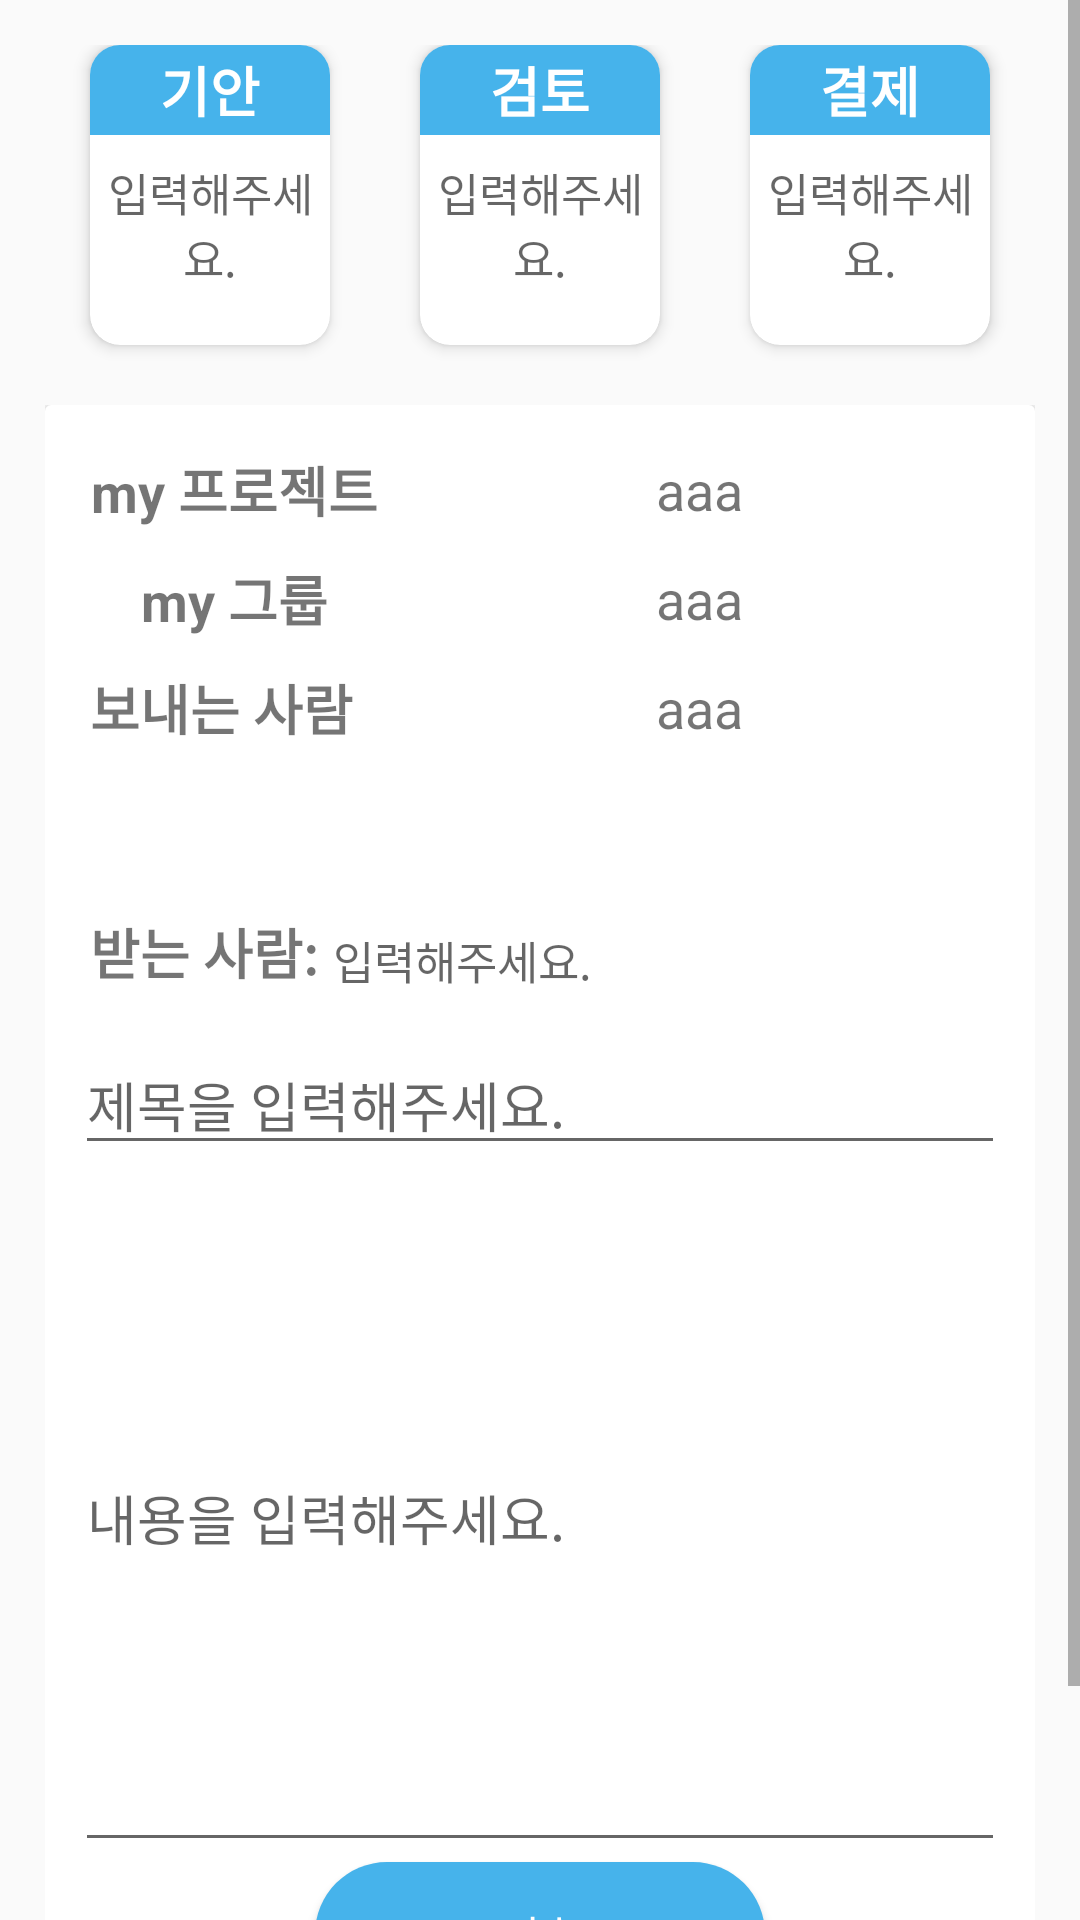

Reconstruct the res/layout file that produces this screen, plus the resources it refers to.
<!-- AndroidManifest.xml: application theme AppTheme -->
<!-- res/layout/activity_upper.xml -->
<?xml version="1.0" encoding="utf-8"?>
<ScrollView android:layout_width="match_parent"
    android:layout_height="match_parent"
    xmlns:android="http://schemas.android.com/apk/res/android"
    xmlns:app="http://schemas.android.com/apk/res-auto">
<LinearLayout android:layout_width="match_parent"
    android:layout_height="match_parent"
    android:orientation="vertical"
    android:layout_margin="15dp">

    <LinearLayout
        android:layout_width="match_parent"
        android:layout_height="120dp"
        android:orientation="horizontal"
        android:weightSum="3"
        >

        <androidx.cardview.widget.CardView
            android:layout_marginLeft="15dp"
            android:layout_marginRight="15dp"
            android:layout_width="match_parent"
            android:layout_height="100dp"
            app:cardCornerRadius="10dp"
            app:cardElevation="3dp"
            android:layout_weight="1"
            >
            <TextView
                android:id="@+id/sucdrafter"
                android:textStyle="bold"
                android:gravity="center"
                android:layout_width="match_parent"
                android:layout_height="30dp"
                android:background="@color/encpcolors"
                android:textColor="#ffffff"
                android:textSize="18sp"
                android:text="기안">
            </TextView>
            <TextView
                android:onClick="upperlist"
                android:layout_marginTop="10dp"
                android:id="@+id/upperdrafter"
                android:layout_gravity="center"
                android:layout_width="match_parent"
                android:layout_height="wrap_content"
                android:gravity="center"
                android:textSize="15sp"
                android:hint="입력해주세요.">
            </TextView>
        </androidx.cardview.widget.CardView>

        <androidx.cardview.widget.CardView
            android:layout_marginLeft="15dp"
            android:layout_marginRight="15dp"
            android:layout_width="match_parent"
            android:layout_height="100dp"
            app:cardElevation="3dp"
            app:cardCornerRadius="10dp"
            android:layout_weight="1">
            <TextView
                android:id="@+id/sucreview"
                android:gravity="center"
                android:layout_width="match_parent"
                android:layout_height="30dp"
                android:background="@color/encpcolors"
                android:textColor="#ffffff"
                android:textStyle="bold"
                android:textSize="18sp"
                android:text="검토">
            </TextView>

            <TextView
                android:onClick="upperlist"
                android:layout_marginTop="10dp"
                android:id="@+id/upperreview"
                android:layout_gravity="center"
                android:layout_width="match_parent"
                android:layout_height="wrap_content"
                android:gravity="center"
                android:textSize="15sp"
                android:hint="입력해주세요.">
            </TextView>

        </androidx.cardview.widget.CardView>

        <androidx.cardview.widget.CardView
            android:layout_marginRight="15dp"
            android:layout_marginLeft="15dp"
            android:layout_width="match_parent"
            android:layout_height="100dp"
            app:cardCornerRadius="10dp"
            app:cardElevation="3dp"
            android:layout_weight="1">
            <TextView
                android:id="@+id/sucpayment"
                android:textStyle="bold"
                android:background="@color/encpcolors"
                android:textColor="#ffffff"
                android:gravity="center"
                android:layout_width="match_parent"
                android:layout_height="30dp"
                android:textSize="18sp"
                android:text="결제"></TextView>

            <TextView
                android:onClick="upperlist"
                android:layout_marginTop="10dp"
                android:id="@+id/upperpayment"
                android:layout_gravity="center"
                android:layout_width="match_parent"
                android:layout_height="wrap_content"
                android:textSize="15sp"
                android:gravity="center"
                android:hint="입력해주세요."></TextView>
        </androidx.cardview.widget.CardView>
    </LinearLayout>
    <LinearLayout
        android:layout_width="match_parent"
        android:layout_height="wrap_content"
        android:orientation="horizontal">

        <androidx.cardview.widget.CardView
            android:layout_width="match_parent"
            android:layout_height="match_parent"
            app:cardElevation="3dp"
            >
            <GridLayout
                android:padding="10dp"
                android:layout_width="match_parent"
                android:layout_height="match_parent"
                android:orientation="horizontal"
                android:columnCount="2"
                android:rowCount="6">
                <TextView
                    android:layout_margin="5dp"
                    android:layout_width="wrap_content"
                    android:layout_height="wrap_content"
                    android:layout_gravity="center"
                    android:textSize="18sp"
                    android:textStyle="bold"
                    android:text="my 프로젝트"></TextView>
                <TextView
                    android:layout_margin="5dp"
                    android:id="@+id/upperpjname"
                    android:layout_width="wrap_content"
                    android:layout_height="wrap_content"
                    android:layout_gravity="center"
                    android:text="aaa"
                    android:textSize="18sp"></TextView>
                <TextView
                    android:layout_margin="5dp"
                    android:layout_width="wrap_content"
                    android:layout_height="wrap_content"
                    android:layout_gravity="center"
                    android:textStyle="bold"
                    android:textSize="18sp"
                    android:text="my 그룹"></TextView>
                <TextView
                    android:layout_margin="5dp"
                    android:id="@+id/upperpjgroup"
                    android:layout_width="wrap_content"
                    android:layout_height="wrap_content"
                    android:layout_gravity="center"
                    android:textSize="18sp"
                    android:text="aaa"></TextView>
                <TextView
                    android:layout_margin="5dp"
                    android:layout_width="wrap_content"
                    android:layout_height="wrap_content"
                    android:textStyle="bold"
                    android:textSize="18sp"
                    android:text="보내는 사람  "></TextView>
                <TextView
                    android:layout_margin="5dp"
                    android:id="@+id/uppername"
                    android:layout_width="wrap_content"
                    android:layout_height="wrap_content"
                    android:layout_gravity="center"
                    android:text="aaa"
                    android:textSize="18sp"></TextView>


            </GridLayout>

            <LinearLayout
                android:padding="10dp"
                android:layout_marginLeft="5dp"
                android:layout_marginTop="150dp"
                android:layout_width="match_parent"
                android:layout_height="wrap_content"
                android:orientation="horizontal">
                <TextView
                    android:layout_width="wrap_content"
                    android:layout_height="wrap_content"
                    android:textStyle="bold"
                    android:textSize="18sp"
                    android:text="받는 사람:"></TextView>
                <TextView
                    android:layout_marginLeft="5dp"
                    android:id="@+id/upperrecipient"
                    android:layout_width="wrap_content"
                    android:layout_height="wrap_content"
                    android:textSize="15sp"
                    android:hint="입력해주세요."
                    android:onClick="upperlist"></TextView>

                <Button
                    android:visibility="invisible"
                    android:id="@+id/listbtn"
                    android:layout_width="wrap_content"
                    android:layout_height="wrap_content"
                    android:background="@color/encpcolors"
                    android:textColor="#ffffff"
                    android:text="목록"></Button>
            </LinearLayout>
            <LinearLayout
                android:padding="10dp"
                android:layout_marginTop="200dp"
                android:layout_width="match_parent"
                android:layout_height="match_parent"
                android:orientation="vertical">

                <EditText
                    android:id="@+id/uppertitle"
                    android:layout_width="match_parent"
                    android:layout_height="wrap_content"
                    android:hint="제목을 입력해주세요."></EditText>

                <EditText
                    android:id="@+id/uppercontents"
                    android:layout_width="match_parent"
                    android:layout_height="wrap_content"
                    android:inputType="textMultiLine"
                    android:lines="10"
                    android:hint="내용을 입력해주세요."
                    android:maxLength="200"></EditText>
                <Button
                    android:id="@+id/upperbtn"
                    android:layout_gravity="center"
                    android:layout_width="150dp"
                    android:layout_height="wrap_content"
                    android:layout_marginBottom="50dp"
                    android:background="@drawable/buttonstyle"
                    android:textColor="#ffffff"
                    android:text="전송"></Button>
            </LinearLayout>
        </androidx.cardview.widget.CardView>

    </LinearLayout>


</LinearLayout>
</ScrollView>
<!-- resources referenced by this layout -->
<resources>
  <color name="encpcolors">#46B3EB</color>
  <!-- drawable buttonstyle (drawable-v24) -->
  <?xml version="1.0" encoding="utf-8"?>
  <selector xmlns:android="http://schemas.android.com/apk/res/android">
      <item>
          <shape android:shape="rectangle">
              <corners android:radius="100dp"/>
              <solid android:color="@color/encpcolors"></solid>
          </shape>
      </item>
  </selector>
  <style name="AppTheme" parent="Theme.AppCompat.Light.DarkActionBar">
          
          <item name="colorPrimary">#46B3EB</item>
          <item name="colorPrimaryDark">#46B3EB</item>
          <item name="colorAccent">@color/colorAccent</item>
  
  
  
      </style>
  <color name="colorAccent">#D81B60</color>
</resources>
